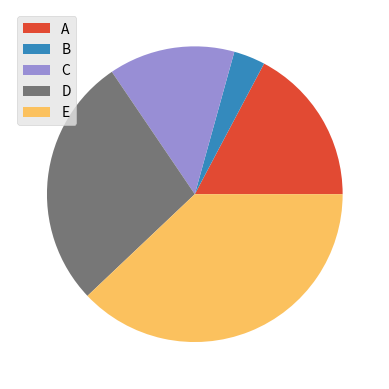

Write the Python code that produced this figure.
import numpy as np
import matplotlib.pyplot as plt
from matplotlib import style

style.use("ggplot")

votes = [10, 2, 8, 16, 22]
people = ["A", "B", "C", "D", "E"]

plt.pie(votes, labels=None)
plt.legend(labels=people)

plt.show()